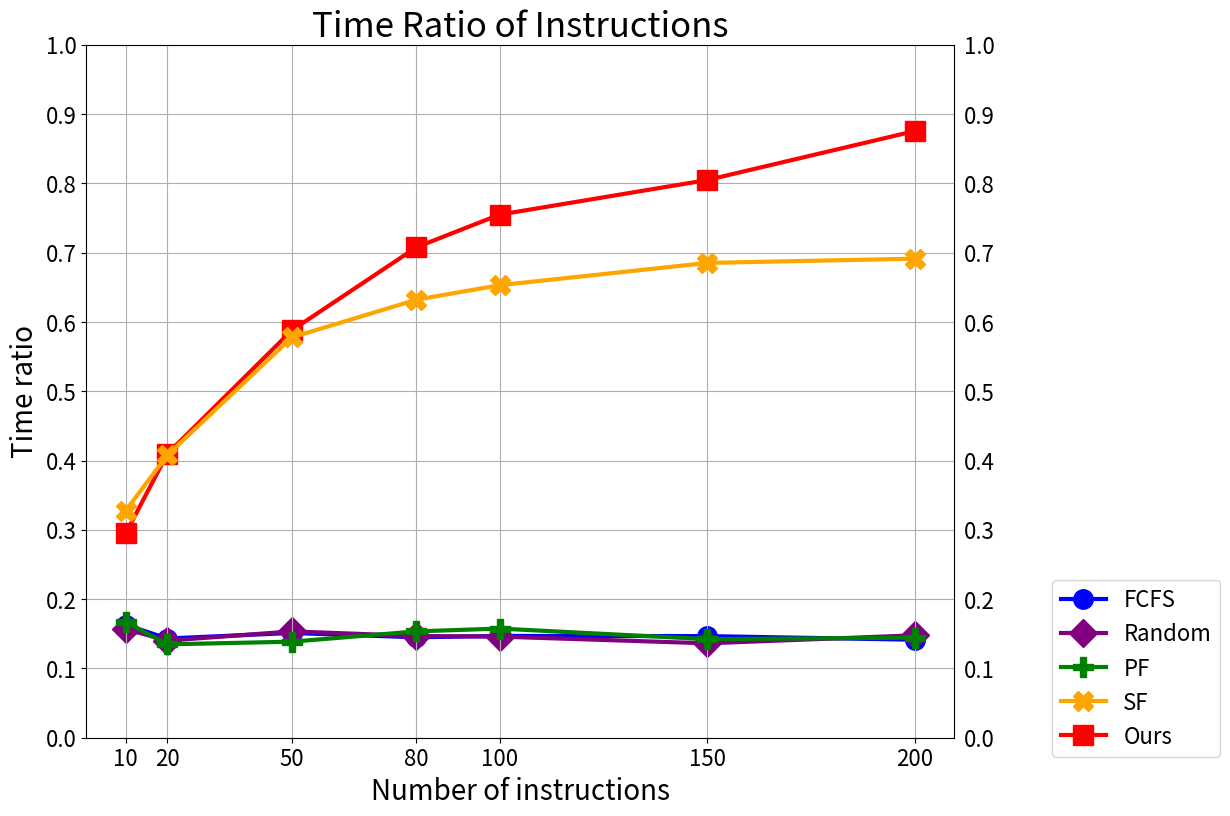

Recreate this plot in Python.
#!/usr/bin/env python
# -*- coding: UTF-8 -*-
"""
Draw pyplot about simulation time
"""
import matplotlib.pyplot as plt
import numpy as np

if __name__ == '__main__':
    num = [10, 20, 50, 80, 100, 150, 200]

    fcfs = [0.1630328544, 0.1431774729, 0.1511869734, 0.1448977575, 0.1468923415, 0.1466560888, 0.1414106164]
    rand = [0.1568399651, 0.1400290335, 0.1534412143, 0.1467995177, 0.1459262532, 0.1362260957, 0.147736336]
    pf = [0.1669830091, 0.13472983, 0.1386068314, 0.1534352285, 0.1575112641, 0.1422148464, 0.1444202492]
    sf = [0.327673714, 0.4076543253, 0.5776717434, 0.6320762491, 0.6529622864, 0.6851263069, 0.691236642]
    dp = [0.2949133982, 0.4094846073, 0.5878398172, 0.7077395415, 0.7547935757, 0.8047040699, 0.8754247444]

    f = plt.figure(num=None, figsize=(14, 9), dpi=80, facecolor='w', edgecolor='k')
    ax = f.add_subplot(111)
    ax.tick_params(labelright=True)

    plt.plot(num, fcfs, linewidth=3.0, color='blue', marker='o', ms=14, label='FCFS', zorder=0)
    plt.plot(num, rand, linewidth=3.0, color='purple', marker='D', ms=14, label='Random', zorder=1)
    plt.plot(num, pf, linewidth=3.0, color='green', marker='P', ms=14, label='PF', zorder=2)
    plt.plot(num, sf, linewidth=3.0, color='orange', marker='X', ms=14, label='SF', zorder=4)
    plt.plot(num, dp, linewidth=3.0, color='red', marker='s', ms=14, label='Ours', zorder=3)

    plt.yticks(np.arange(0, 1.05, 0.1), fontsize=16)
    plt.xticks(num, fontsize=16)
    plt.xlabel('Number of instructions', fontsize=20)
    plt.ylabel('Time ratio', fontsize=20)
    plt.title('Time Ratio of Instructions', fontsize=25)
    plt.grid(True)

    box = ax.get_position()
    ax.set_position([box.x0, box.y0, box.width * 0.8, box.height])

    params = {'legend.fontsize': 16,
              'legend.handlelength': 2}
    plt.rcParams.update(params)
    ax.legend(loc='center left', bbox_to_anchor=(1.1, 0.1))

    plt.show()
